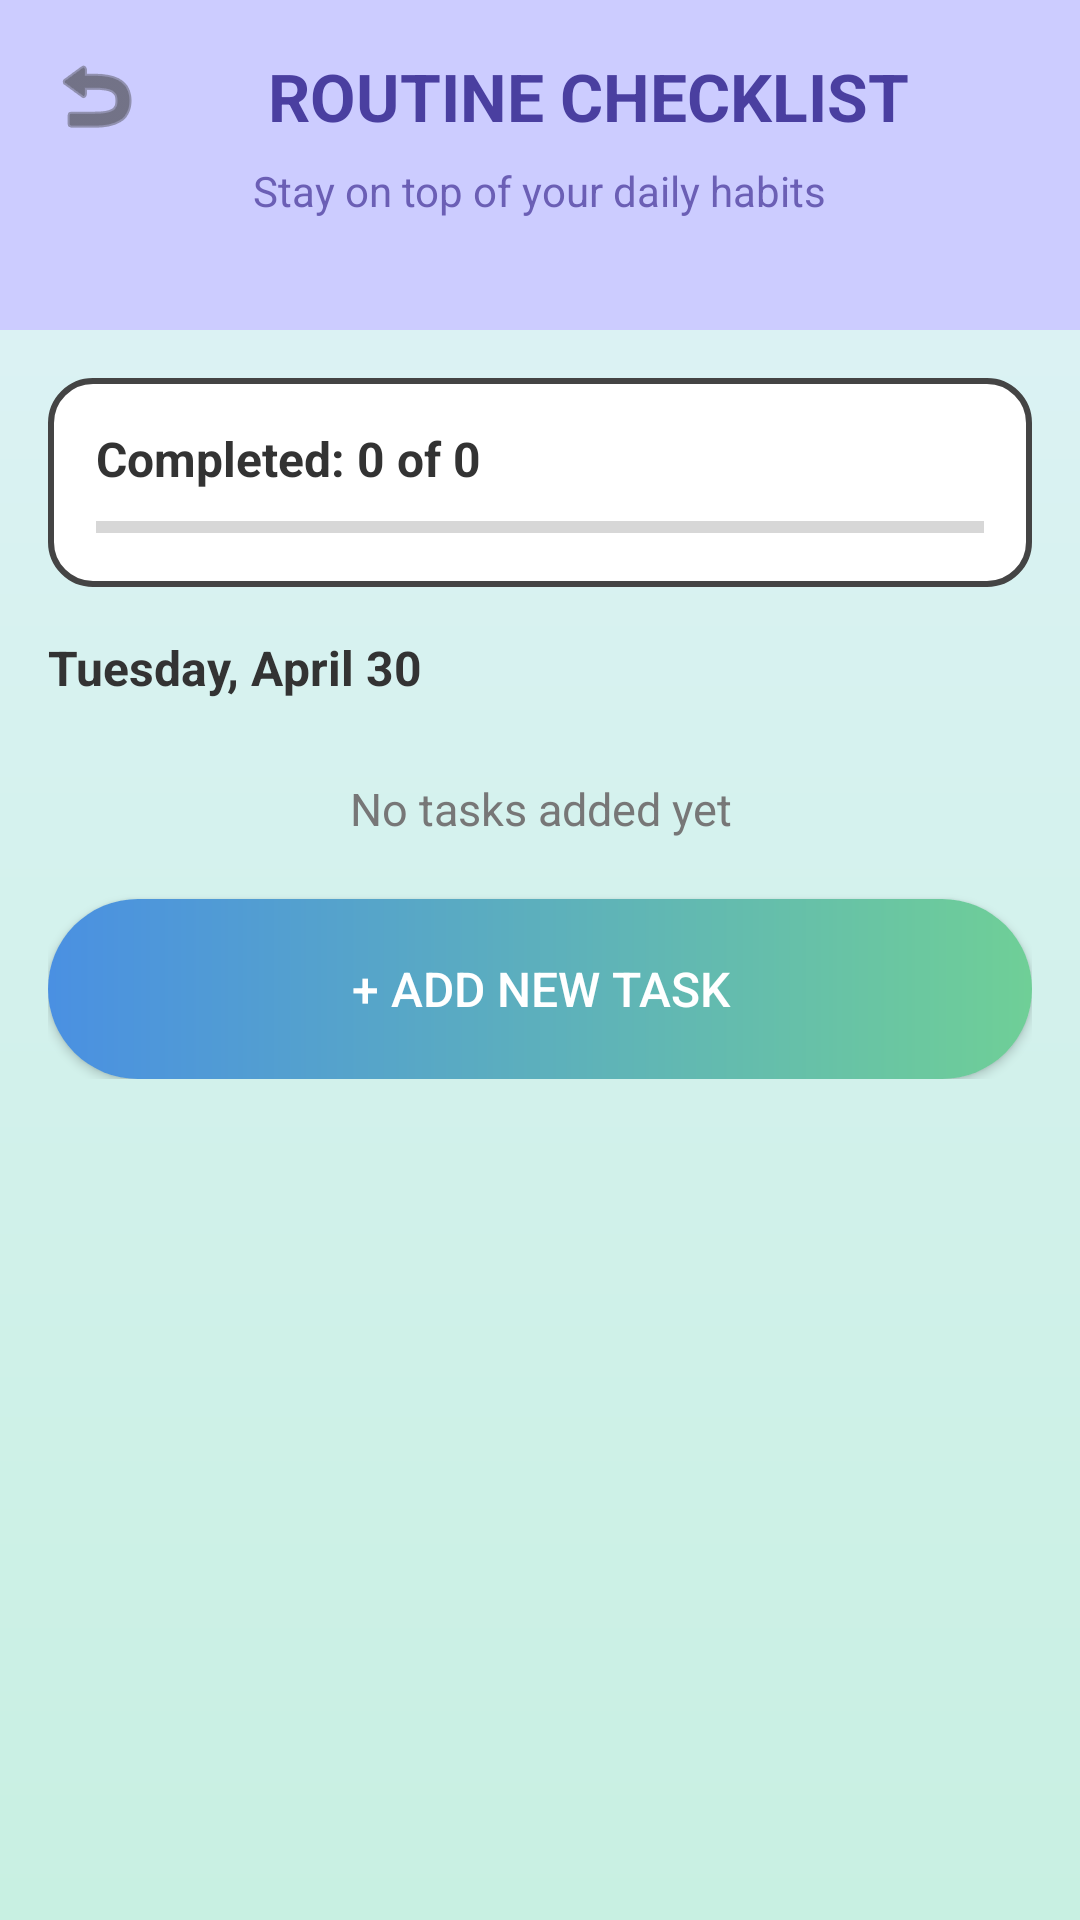

The Android layout XML behind this screen, and the referenced resources:
<!-- AndroidManifest.xml: application theme Theme.RemindAI -->
<!-- res/layout/activity_routinechecklist_s1.xml -->
<?xml version="1.0" encoding="utf-8"?>
<androidx.constraintlayout.widget.ConstraintLayout
    xmlns:android="http://schemas.android.com/apk/res/android"
    xmlns:app="http://schemas.android.com/apk/res-auto"
    android:layout_width="match_parent"
    android:layout_height="match_parent"
    android:background="@drawable/bg_gradient">

    <LinearLayout
        android:id="@+id/headerBg"
        android:layout_width="0dp"
        android:layout_height="110dp"
        android:background="#CCCCFF"
        android:orientation="vertical"
        android:padding="16dp"
        app:layout_constraintTop_toTopOf="parent"
        app:layout_constraintStart_toStartOf="parent"
        app:layout_constraintEnd_toEndOf="parent">

        <LinearLayout
            android:layout_width="match_parent"
            android:layout_height="wrap_content"
            android:gravity="center_vertical"
            android:orientation="horizontal">

            <ImageView
                android:id="@+id/btnBack"
                android:layout_width="32dp"
                android:layout_height="32dp"
                android:src="@android:drawable/ic_menu_revert"
                app:tint="#373737" />

            <TextView
                android:layout_width="0dp"
                android:layout_height="wrap_content"
                android:layout_weight="1"
                android:gravity="center"
                android:text="ROUTINE CHECKLIST"
                android:textColor="#4A3FA0"
                android:textSize="22sp"
                android:textStyle="bold" />
        </LinearLayout>

        <TextView
            android:layout_width="wrap_content"
            android:layout_height="wrap_content"
            android:layout_gravity="center"
            android:layout_marginTop="6dp"
            android:text="Stay on top of your daily habits"
            android:textColor="#6B5FB5"
            android:textSize="14sp" />
    </LinearLayout>

    <ScrollView
        android:layout_width="0dp"
        android:layout_height="0dp"
        app:layout_constraintTop_toBottomOf="@id/headerBg"
        app:layout_constraintBottom_toBottomOf="parent"
        app:layout_constraintStart_toStartOf="parent"
        app:layout_constraintEnd_toEndOf="parent">

        <LinearLayout
            android:layout_width="match_parent"
            android:layout_height="wrap_content"
            android:orientation="vertical"
            android:padding="16dp">

            <LinearLayout
                android:layout_width="match_parent"
                android:layout_height="wrap_content"
                android:background="@drawable/bg_edittext_dark"
                android:orientation="vertical"
                android:padding="16dp">

                <TextView
                    android:id="@+id/tvProgress"
                    android:layout_width="wrap_content"
                    android:layout_height="wrap_content"
                    android:text="Completed: 0 of 0"
                    android:textColor="#333333"
                    android:textSize="16sp"
                    android:textStyle="bold" />

                <ProgressBar
                    android:id="@+id/progressChecklist"
                    style="?android:attr/progressBarStyleHorizontal"
                    android:layout_width="match_parent"
                    android:layout_height="8dp"
                    android:layout_marginTop="8dp"
                    android:max="1"
                    android:progress="0" />
            </LinearLayout>

            <TextView
                android:id="@+id/tvChecklistDate"
                android:layout_width="wrap_content"
                android:layout_height="wrap_content"
                android:layout_marginTop="16dp"
                android:text="Tuesday, April 30"
                android:textColor="#333333"
                android:textSize="16sp"
                android:textStyle="bold" />

            <LinearLayout
                android:id="@+id/tasksContainer"
                android:layout_width="match_parent"
                android:layout_height="wrap_content"
                android:orientation="vertical"
                android:layout_marginTop="6dp" />

            <TextView
                android:id="@+id/tvEmptyTasks"
                android:layout_width="match_parent"
                android:layout_height="wrap_content"
                android:layout_marginTop="20dp"
                android:gravity="center"
                android:text="No tasks added yet"
                android:textColor="#777777"
                android:textSize="15sp" />

            <Button
                android:id="@+id/btnAddTask"
                android:layout_width="match_parent"
                android:layout_height="60dp"
                android:layout_marginTop="20dp"
                android:background="@drawable/bg_button"
                android:text="+ Add New Task"
                android:textColor="#FFFFFF"
                android:textSize="16sp" />

        </LinearLayout>

    </ScrollView>

</androidx.constraintlayout.widget.ConstraintLayout>
<!-- resources referenced by this layout -->
<resources>
  <!-- drawable bg_button (drawable) -->
  <shape xmlns:android="http://schemas.android.com/apk/res/android">
      <gradient
          android:startColor="#4A90E2"
          android:endColor="#6FCF97"
          android:angle="0"/>
      <corners android:radius="30dp"/>
  </shape>
  <!-- drawable bg_edittext_dark (drawable) -->
  <shape xmlns:android="http://schemas.android.com/apk/res/android">
      <solid android:color="#FFFFFF"/>
      <corners android:radius="14dp"/>
      <stroke
          android:width="2dp"
          android:color="#444444"/>
  </shape>
  <!-- drawable bg_gradient (drawable) -->
  <shape xmlns:android="http://schemas.android.com/apk/res/android">
      <gradient
          android:startColor="#DFF3F7"
          android:endColor="#C8F0E2"
          android:angle="270" />
  </shape>
  <style name="Theme.RemindAI" parent="Theme.MaterialComponents.DayNight.NoActionBar">
          
      </style>
</resources>
